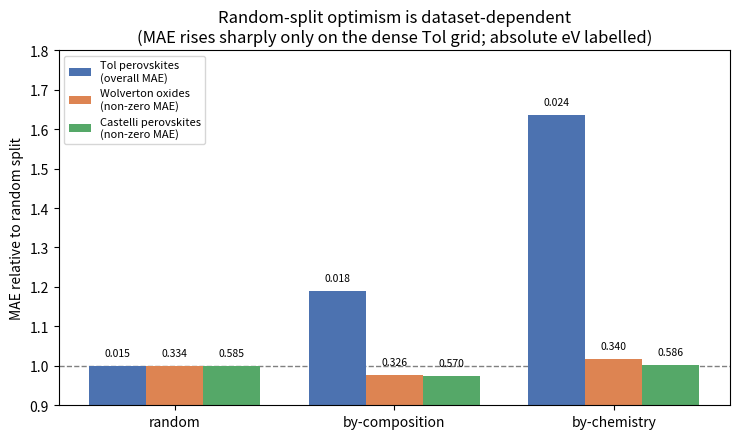

Generate this figure with matplotlib: (Note: this script raises an exception after producing the figure.)
"""
Figure: MAE under leakage-controlled splits, relative to the random split.

Visualizes the dataset-dependence of random-split optimism (Section 5.4). Numbers
are the cross-validated MAE values from tol_generalization_test.py (overall MAE,
the Tol target has no zeros) and cv_grouped_splits.py (non-zero MAE). Each dataset
is normalized to its own random-split MAE so the three sit on one axis.

    .venv/Scripts/python.exe scripts/make_generalization_figure.py
"""

from pathlib import Path
import matplotlib.pyplot as plt
import numpy as np

# MAE (eV) per split strategy: [random, by-composition, by-chemistry]
DATA = {
    "Tol perovskites\n(overall MAE)": [0.0148, 0.0176, 0.0242],
    "Wolverton oxides\n(non-zero MAE)": [0.334, 0.326, 0.340],
    "Castelli perovskites\n(non-zero MAE)": [0.585, 0.570, 0.586],
}
SPLITS = ["random", "by-composition", "by-chemistry"]

fig, ax = plt.subplots(figsize=(7.5, 4.5))
x = np.arange(len(SPLITS))
width = 0.26
colors = ["#4C72B0", "#DD8452", "#55A868"]

for i, (name, maes) in enumerate(DATA.items()):
    rel = np.array(maes) / maes[0]                 # relative to random split
    bars = ax.bar(x + (i - 1) * width, rel, width, label=name, color=colors[i])
    for b, r, m in zip(bars, rel, maes):
        ax.text(b.get_x() + b.get_width() / 2, r + 0.02, f"{m:.3f}",
                ha="center", va="bottom", fontsize=7.5)

ax.axhline(1.0, color="gray", lw=1, ls="--", zorder=0)
ax.set_xticks(x)
ax.set_xticklabels(SPLITS)
ax.set_ylabel("MAE relative to random split")
ax.set_title("Random-split optimism is dataset-dependent\n"
             "(MAE rises sharply only on the dense Tol grid; absolute eV labelled)")
ax.set_ylim(0.9, 1.8)
ax.legend(fontsize=8, loc="upper left")
fig.tight_layout()

out = Path(__file__).resolve().parent.parent / "plots"
fig.savefig(out / "generalization_splits.svg")
fig.savefig(out / "generalization_splits.png", dpi=150)
print(f"Wrote {out / 'generalization_splits.png'}")
